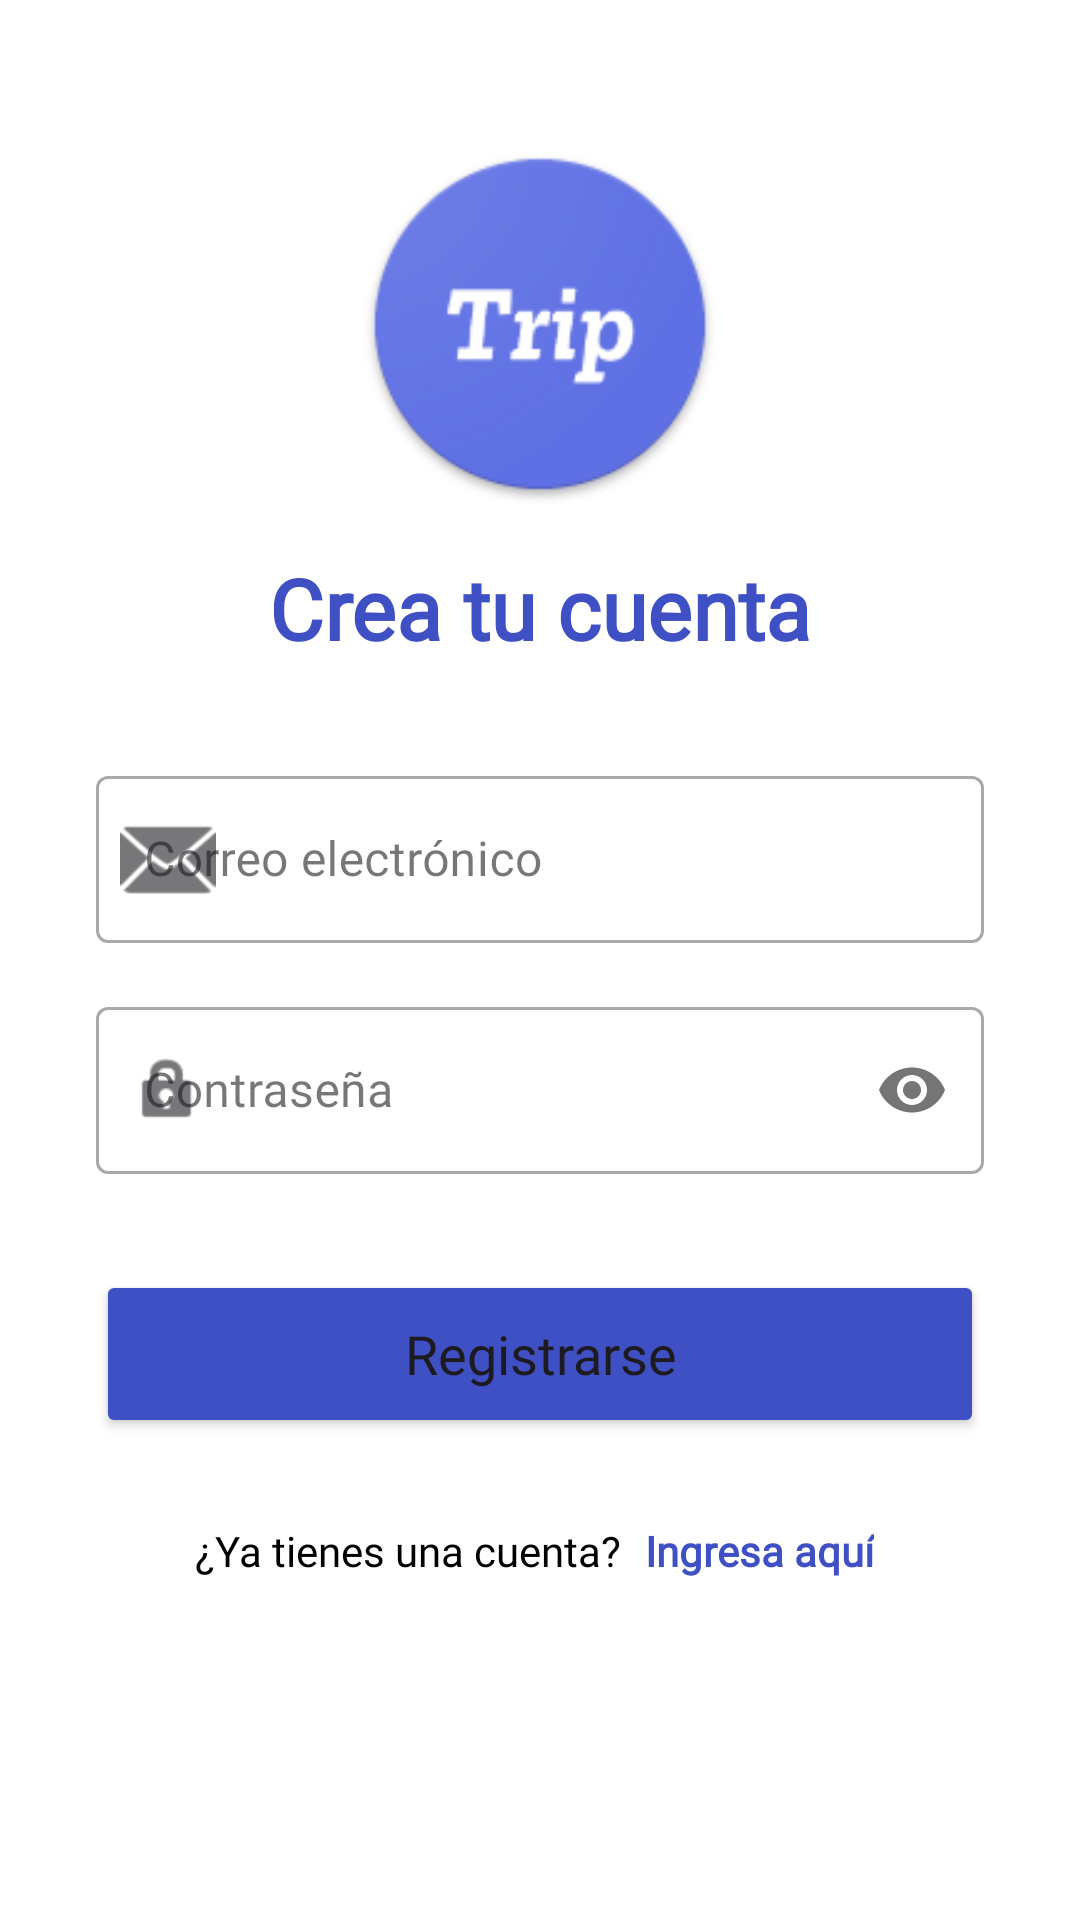

This screen was rendered from an Android layout file. Write that file and the resources it references.
<!-- AndroidManifest.xml: application theme Theme.Desafio02DSM -->
<!-- res/layout/activity_register.xml -->
<?xml version="1.0" encoding="utf-8"?>
<androidx.constraintlayout.widget.ConstraintLayout xmlns:android="http://schemas.android.com/apk/res/android"
    xmlns:app="http://schemas.android.com/apk/res-auto"
    xmlns:tools="http://schemas.android.com/tools"
    android:id="@+id/main"
    android:layout_width="match_parent"
    android:layout_height="match_parent"
    android:background="@color/white"
    tools:context=".RegisterActivity">

    <ImageView
        android:id="@+id/imgLogoRegister"
        android:layout_width="120dp"
        android:layout_height="120dp"
        android:layout_marginTop="48dp"
        android:contentDescription="@string/app_name"
        app:layout_constraintEnd_toEndOf="parent"
        app:layout_constraintStart_toStartOf="parent"
        app:layout_constraintTop_toTopOf="parent"
        android:src="@mipmap/ic_launcher" />

    <TextView
        android:id="@+id/tvRegisterTitle"
        android:layout_width="wrap_content"
        android:layout_height="wrap_content"
        android:layout_marginTop="16dp"
        android:fontFamily="@font/plus_jakarta_sans_bold"
        android:text="@string/register_title"
        android:textColor="@color/primary"
        android:textSize="28sp"
        android:textStyle="bold"
        app:layout_constraintEnd_toEndOf="parent"
        app:layout_constraintStart_toStartOf="parent"
        app:layout_constraintTop_toBottomOf="@+id/imgLogoRegister" />

    <com.google.android.material.textfield.TextInputLayout
        android:id="@+id/tilEmailRegister"
        style="@style/Widget.MaterialComponents.TextInputLayout.OutlinedBox"
        android:layout_width="0dp"
        android:layout_height="wrap_content"
        android:layout_marginStart="32dp"
        android:layout_marginTop="32dp"
        android:layout_marginEnd="32dp"
        android:hint="@string/email_hint"
        app:layout_constraintEnd_toEndOf="parent"
        app:layout_constraintStart_toStartOf="parent"
        app:layout_constraintTop_toBottomOf="@+id/tvRegisterTitle"
        app:startIconDrawable="@android:drawable/ic_dialog_email">

        <com.google.android.material.textfield.TextInputEditText
            android:id="@+id/txtEmail"
            android:layout_width="match_parent"
            android:layout_height="wrap_content"
            android:fontFamily="@font/plus_jakarta_sans"
            android:inputType="textEmailAddress" />
    </com.google.android.material.textfield.TextInputLayout>

    <com.google.android.material.textfield.TextInputLayout
        android:id="@+id/tilPasswordRegister"
        style="@style/Widget.MaterialComponents.TextInputLayout.OutlinedBox"
        android:layout_width="0dp"
        android:layout_height="wrap_content"
        android:layout_marginStart="32dp"
        android:layout_marginTop="16dp"
        android:layout_marginEnd="32dp"
        android:hint="@string/password_hint"
        app:layout_constraintEnd_toEndOf="parent"
        app:layout_constraintStart_toStartOf="parent"
        app:layout_constraintTop_toBottomOf="@+id/tilEmailRegister"
        app:passwordToggleEnabled="true"
        app:startIconDrawable="@android:drawable/ic_lock_idle_lock">

        <com.google.android.material.textfield.TextInputEditText
            android:id="@+id/txtPass"
            android:layout_width="match_parent"
            android:layout_height="wrap_content"
            android:fontFamily="@font/plus_jakarta_sans"
            android:inputType="textPassword" />
    </com.google.android.material.textfield.TextInputLayout>

    <Button
        android:id="@+id/btnRegister"
        android:layout_width="0dp"
        android:layout_height="56dp"
        android:layout_marginStart="32dp"
        android:layout_marginTop="32dp"
        android:layout_marginEnd="32dp"
        android:backgroundTint="@color/primary"
        android:fontFamily="@font/plus_jakarta_sans_bold"
        android:text="@string/register_button"
        android:textAllCaps="false"
        android:textSize="18sp"
        app:cornerRadius="12dp"
        app:layout_constraintEnd_toEndOf="parent"
        app:layout_constraintStart_toStartOf="parent"
        app:layout_constraintTop_toBottomOf="@+id/tilPasswordRegister" />

    <LinearLayout
        android:id="@+id/llLoginLink"
        android:layout_width="wrap_content"
        android:layout_height="wrap_content"
        android:layout_marginTop="24dp"
        android:orientation="horizontal"
        app:layout_constraintEnd_toEndOf="parent"
        app:layout_constraintStart_toStartOf="parent"
        app:layout_constraintTop_toBottomOf="@+id/btnRegister">

        <TextView
            android:layout_width="wrap_content"
            android:layout_height="wrap_content"
            android:fontFamily="@font/plus_jakarta_sans"
            android:text="@string/already_have_account"
            android:textColor="@color/black" />

        <TextView
            android:id="@+id/textViewLogin"
            android:layout_width="wrap_content"
            android:layout_height="wrap_content"
            android:layout_marginStart="4dp"
            android:fontFamily="@font/plus_jakarta_sans"
            android:padding="4dp"
            android:text="@string/login_link"
            android:textColor="@color/primary"
            android:textStyle="bold" />
    </LinearLayout>

</androidx.constraintlayout.widget.ConstraintLayout>
<!-- resources referenced by this layout -->
<resources>
  <color name="black">#FF000000</color>
  <color name="primary">#FF3E50C3</color>
  <color name="white">#FFFFFFFF</color>
  <!-- mipmap ic_launcher: png bitmap (mipmap-hdpi, 6651 bytes) -->
  <string name="already_have_account">¿Ya tienes una cuenta?</string>
  <string name="app_name">Trip</string>
  <string name="email_hint">Correo electrónico</string>
  <string name="login_link">Ingresa aquí</string>
  <string name="password_hint">Contraseña</string>
  <string name="register_button">Registrarse</string>
  <string name="register_title">Crea tu cuenta</string>
  <style name="Theme.Desafio02DSM" parent="Base.Theme.Desafio02DSM" />
  <style name="Base.Theme.Desafio02DSM" parent="Theme.Material3.DayNight.NoActionBar">
          <item name="colorPrimary">@color/primary</item>
          <item name="colorSecondary">@color/secondary</item>
          
          <item name="colorSecondaryContainer">@color/secondary_container</item>
          <item name="colorOnSecondaryContainer">@color/primary</item>
      </style>
  <color name="secondary">#FFD1C4E9</color>
  <color name="secondary_container">#FFE4D7FD</color>
</resources>
